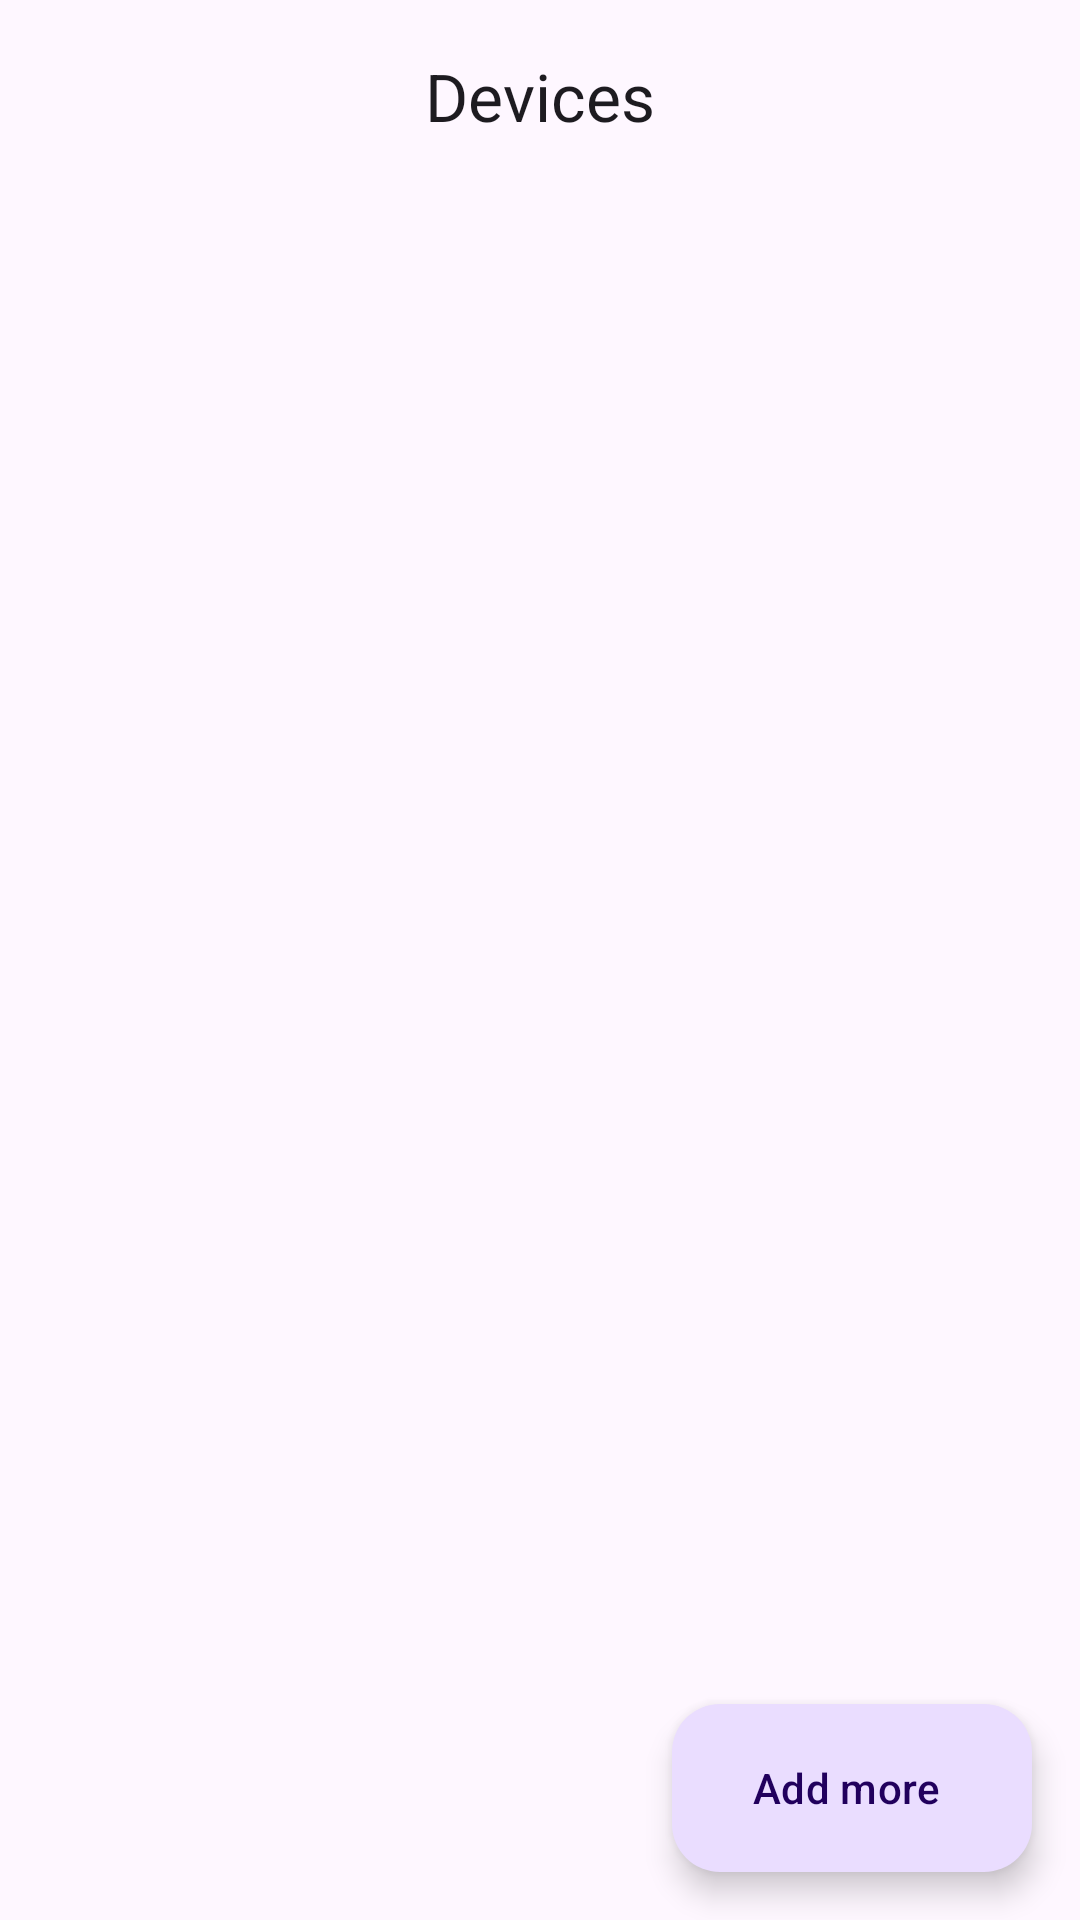

Write the Android layout XML for this screen, with the resource values it uses.
<!-- AndroidManifest.xml: application theme AppTheme -->
<!-- res/layout/fragment_device_list.xml -->
<?xml version="1.0" encoding="utf-8"?>
<androidx.coordinatorlayout.widget.CoordinatorLayout xmlns:android="http://schemas.android.com/apk/res/android"
    xmlns:app="http://schemas.android.com/apk/res-auto"
    xmlns:tools="http://schemas.android.com/tools"
    android:layout_width="match_parent"
    android:layout_height="match_parent"
    tools:context=".ui.device_list.DeviceListFragment">

    <com.google.android.material.appbar.AppBarLayout
        android:layout_width="match_parent"
        android:layout_height="wrap_content"
        android:fitsSystemWindows="true">

        <com.google.android.material.appbar.MaterialToolbar
            android:id="@+id/toolbar"
            android:layout_width="match_parent"
            android:layout_height="?attr/actionBarSize"
            app:title="Devices"
            app:titleCentered="true" />
    </com.google.android.material.appbar.AppBarLayout>

    <androidx.recyclerview.widget.RecyclerView
        android:id="@+id/recycler_view"
        android:layout_width="match_parent"
        android:layout_height="match_parent"
        app:layoutManager="androidx.recyclerview.widget.LinearLayoutManager"
        app:layout_behavior="@string/appbar_scrolling_view_behavior"
        tools:itemCount="5"
        tools:listitem="@layout/fragment_device_list_item" />

    <com.google.android.material.progressindicator.LinearProgressIndicator
        android:id="@+id/progress"
        android:layout_width="match_parent"
        android:layout_height="wrap_content"
        android:indeterminate="true"
        android:visibility="gone"
        app:hideAnimationBehavior="inward"
        app:showAnimationBehavior="outward"
        tools:visibility="visible" />

    <com.google.android.material.floatingactionbutton.ExtendedFloatingActionButton
        android:id="@+id/extended_fab"
        android:layout_width="wrap_content"
        android:layout_height="wrap_content"
        android:layout_gravity="bottom|end"
        android:layout_margin="16dp"
        android:text="Add more"
        app:icon="@drawable/ic_24_add" />
</androidx.coordinatorlayout.widget.CoordinatorLayout>
<!-- res/layout/fragment_device_list_item.xml (included above) -->
<?xml version="1.0" encoding="utf-8"?>
<com.google.android.material.card.MaterialCardView xmlns:android="http://schemas.android.com/apk/res/android"
    xmlns:app="http://schemas.android.com/apk/res-auto"
    xmlns:tools="http://schemas.android.com/tools"
    android:layout_width="match_parent"
    android:layout_height="wrap_content"
    app:strokeWidth="0dp">

    <androidx.constraintlayout.widget.ConstraintLayout
        android:layout_width="match_parent"
        android:layout_height="wrap_content">

        <TextView
            android:id="@+id/text_name"
            android:layout_width="0dp"
            android:layout_height="wrap_content"
            android:layout_marginStart="16dp"
            android:layout_marginEnd="8dp"
            android:textAppearance="?textAppearanceHeadlineSmall"

            app:layout_constraintBottom_toBottomOf="parent"
            app:layout_constraintEnd_toStartOf="@+id/toggle_group"
            app:layout_constraintStart_toStartOf="parent"
            app:layout_constraintTop_toTopOf="parent"
            app:layout_constraintVertical_chainStyle="packed"
            tools:text="Device" />

        <com.google.android.material.button.MaterialButtonToggleGroup
            android:id="@+id/toggle_group"
            android:layout_width="wrap_content"
            android:layout_height="wrap_content"
            android:layout_marginTop="8dp"
            android:layout_marginEnd="16dp"
            android:layout_marginBottom="8dp"

            app:layout_constraintBottom_toBottomOf="parent"
            app:layout_constraintEnd_toEndOf="parent"
            app:layout_constraintTop_toTopOf="parent">

            <com.google.android.material.button.MaterialButton
                android:id="@+id/btn_power"
                style="@style/Widget.Material3.Button.IconButton"
                android:layout_width="wrap_content"
                android:layout_height="wrap_content"
                android:layout_gravity="center"
                app:icon="@drawable/ic_24_power" />
        </com.google.android.material.button.MaterialButtonToggleGroup>
    </androidx.constraintlayout.widget.ConstraintLayout>
</com.google.android.material.card.MaterialCardView>
<!-- resources referenced by this layout -->
<resources>
  <style name="AppTheme" parent="Theme.Base" />
  <style name="Theme.Base" parent="Theme.Material3.DayNight.NoActionBar">
  
          
          <item name="android:windowLightNavigationBar" tools:targetApi="O_MR1">true</item>
          <item name="android:windowLightStatusBar">true</item>
          <item name="android:windowDrawsSystemBarBackgrounds">true</item>
          <item name="android:navigationBarColor">@android:color/transparent</item>
          <item name="android:statusBarColor">@android:color/transparent</item>
  
      </style>
</resources>
